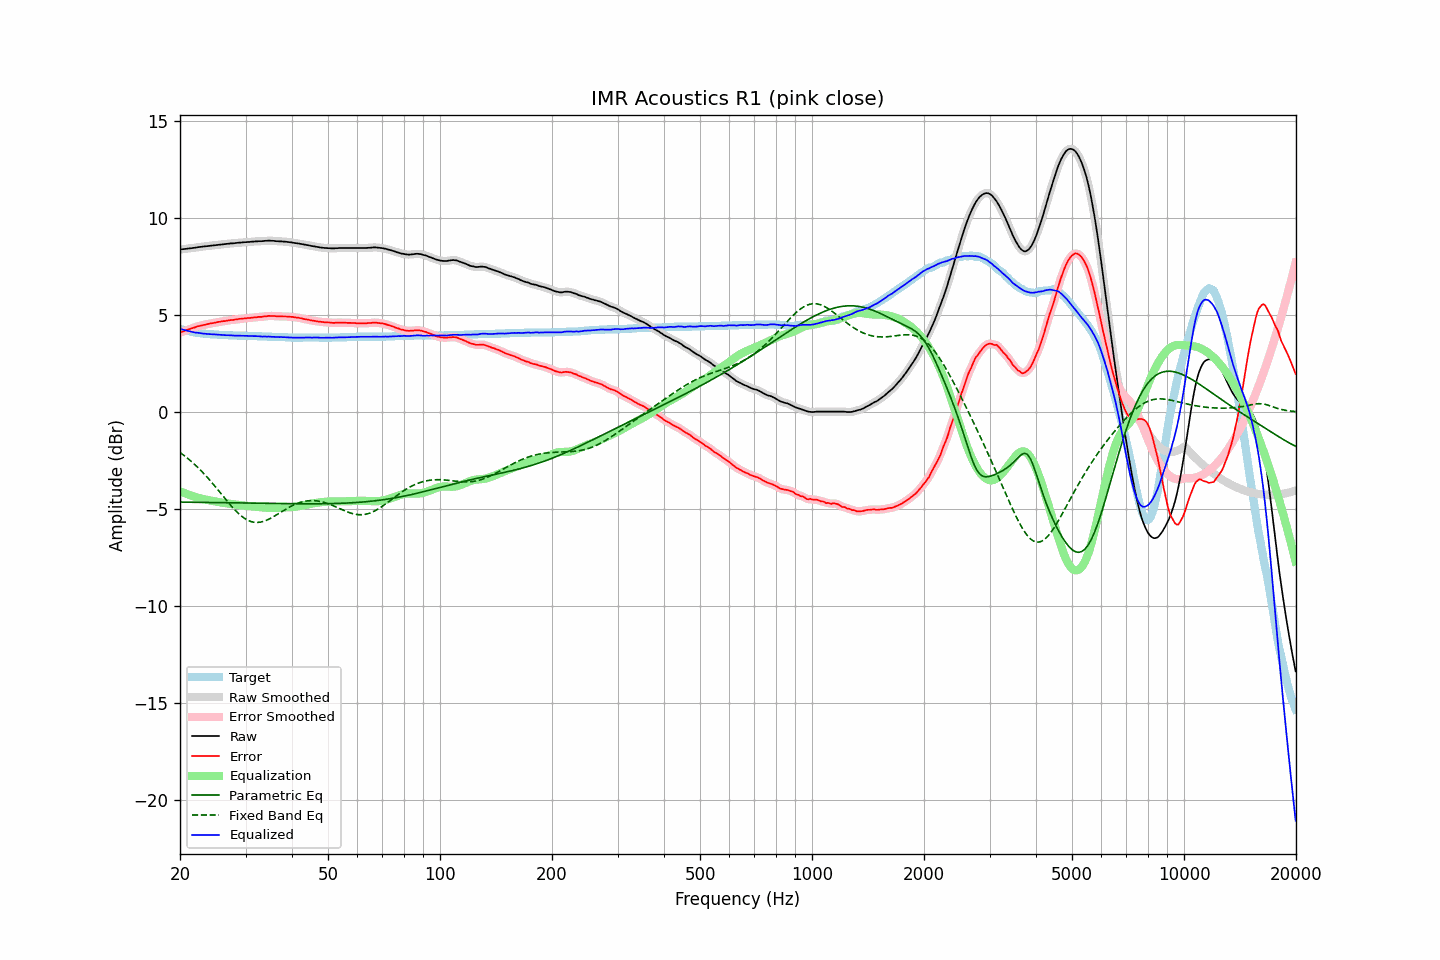

The data file committed next to this chart (first rows):
frequency, raw, error, smoothed, error_smoothed, equalization, parametric_eq, fixed_band_eq, equalized_raw, equalized_smoothed, target
20.00, 8.37, 4.08, 8.37, 4.08, -4.08, -4.64, -2.08, 4.29, 4.29, 4.29
20.20, 8.38, 4.12, 8.38, 4.12, -4.12, -4.64, -2.14, 4.26, 4.26, 4.26
20.40, 8.39, 4.15, 8.39, 4.15, -4.15, -4.64, -2.21, 4.24, 4.24, 4.24
20.61, 8.40, 4.18, 8.40, 4.18, -4.18, -4.64, -2.27, 4.22, 4.22, 4.22
20.81, 8.41, 4.21, 8.41, 4.21, -4.21, -4.64, -2.33, 4.20, 4.20, 4.20
21.02, 8.42, 4.24, 8.42, 4.24, -4.24, -4.65, -2.40, 4.18, 4.18, 4.18
21.23, 8.43, 4.27, 8.43, 4.27, -4.27, -4.65, -2.47, 4.16, 4.16, 4.16
21.44, 8.44, 4.30, 8.44, 4.30, -4.30, -4.65, -2.54, 4.14, 4.14, 4.14
21.66, 8.45, 4.33, 8.45, 4.33, -4.33, -4.65, -2.62, 4.12, 4.12, 4.12
21.87, 8.46, 4.35, 8.46, 4.36, -4.36, -4.65, -2.69, 4.10, 4.10, 4.11
22.09, 8.47, 4.38, 8.47, 4.38, -4.38, -4.65, -2.77, 4.09, 4.09, 4.09
22.31, 8.49, 4.41, 8.49, 4.41, -4.41, -4.65, -2.85, 4.08, 4.08, 4.08
22.54, 8.50, 4.43, 8.50, 4.43, -4.43, -4.65, -2.93, 4.07, 4.07, 4.07
22.76, 8.51, 4.45, 8.51, 4.45, -4.45, -4.65, -3.01, 4.06, 4.06, 4.06
22.99, 8.52, 4.47, 8.52, 4.47, -4.47, -4.65, -3.10, 4.05, 4.05, 4.05
23.22, 8.53, 4.49, 8.53, 4.49, -4.49, -4.66, -3.19, 4.04, 4.04, 4.04
23.45, 8.54, 4.51, 8.54, 4.51, -4.51, -4.66, -3.28, 4.03, 4.03, 4.03
23.69, 8.55, 4.53, 8.55, 4.53, -4.53, -4.66, -3.37, 4.02, 4.02, 4.02
23.92, 8.56, 4.54, 8.56, 4.55, -4.54, -4.66, -3.46, 4.02, 4.02, 4.02
24.16, 8.57, 4.56, 8.57, 4.56, -4.56, -4.66, -3.56, 4.01, 4.01, 4.01
24.40, 8.58, 4.57, 8.58, 4.57, -4.58, -4.66, -3.65, 4.00, 4.00, 4.01
24.65, 8.59, 4.59, 8.59, 4.59, -4.59, -4.66, -3.75, 4.00, 4.00, 4.00
24.89, 8.60, 4.60, 8.60, 4.61, -4.61, -4.66, -3.85, 3.99, 3.99, 4.00
25.14, 8.61, 4.62, 8.61, 4.62, -4.62, -4.66, -3.95, 3.99, 3.99, 3.99
25.39, 8.62, 4.64, 8.62, 4.64, -4.64, -4.67, -4.05, 3.98, 3.98, 3.98
25.65, 8.63, 4.65, 8.63, 4.66, -4.65, -4.67, -4.15, 3.98, 3.98, 3.98
25.91, 8.64, 4.67, 8.64, 4.67, -4.67, -4.67, -4.25, 3.97, 3.97, 3.97
26.16, 8.65, 4.68, 8.65, 4.68, -4.68, -4.67, -4.36, 3.97, 3.97, 3.97
26.43, 8.65, 4.68, 8.65, 4.69, -4.69, -4.67, -4.46, 3.96, 3.96, 3.97
26.69, 8.66, 4.70, 8.66, 4.70, -4.70, -4.67, -4.56, 3.96, 3.96, 3.96
26.96, 8.67, 4.71, 8.67, 4.72, -4.72, -4.67, -4.66, 3.95, 3.95, 3.96
27.23, 8.68, 4.73, 8.68, 4.73, -4.73, -4.68, -4.75, 3.95, 3.95, 3.95
27.50, 8.69, 4.74, 8.69, 4.74, -4.74, -4.68, -4.85, 3.95, 3.95, 3.95
27.77, 8.69, 4.74, 8.69, 4.75, -4.75, -4.68, -4.94, 3.94, 3.94, 3.95
28.05, 8.70, 4.76, 8.70, 4.76, -4.76, -4.68, -5.03, 3.94, 3.94, 3.94
28.33, 8.71, 4.77, 8.71, 4.77, -4.77, -4.68, -5.12, 3.94, 3.94, 3.94
28.62, 8.72, 4.78, 8.72, 4.79, -4.78, -4.68, -5.20, 3.94, 3.94, 3.94
28.90, 8.73, 4.80, 8.73, 4.80, -4.79, -4.68, -5.27, 3.94, 3.93, 3.93
29.19, 8.73, 4.80, 8.73, 4.81, -4.80, -4.68, -5.35, 3.93, 3.93, 3.93
29.48, 8.74, 4.81, 8.74, 4.81, -4.81, -4.69, -5.41, 3.93, 3.93, 3.93
29.78, 8.75, 4.82, 8.75, 4.82, -4.82, -4.69, -5.47, 3.93, 3.93, 3.93
30.08, 8.75, 4.82, 8.75, 4.83, -4.83, -4.69, -5.52, 3.92, 3.92, 3.93
30.38, 8.76, 4.84, 8.76, 4.84, -4.84, -4.69, -5.57, 3.92, 3.92, 3.92
30.68, 8.76, 4.84, 8.76, 4.84, -4.85, -4.69, -5.60, 3.91, 3.92, 3.92
30.99, 8.77, 4.85, 8.77, 4.85, -4.85, -4.69, -5.64, 3.92, 3.92, 3.92
31.30, 8.78, 4.86, 8.78, 4.86, -4.86, -4.69, -5.66, 3.92, 3.91, 3.92
31.61, 8.78, 4.87, 8.78, 4.87, -4.87, -4.70, -5.68, 3.91, 3.91, 3.91
31.93, 8.79, 4.88, 8.79, 4.88, -4.88, -4.70, -5.69, 3.91, 3.91, 3.91
32.24, 8.79, 4.88, 8.79, 4.89, -4.89, -4.70, -5.69, 3.90, 3.91, 3.91
32.57, 8.80, 4.90, 8.80, 4.89, -4.90, -4.70, -5.68, 3.90, 3.90, 3.90
32.89, 8.80, 4.90, 8.80, 4.90, -4.90, -4.70, -5.67, 3.90, 3.89, 3.90
33.22, 8.80, 4.90, 8.80, 4.91, -4.91, -4.70, -5.65, 3.89, 3.89, 3.90
33.55, 8.81, 4.92, 8.81, 4.92, -4.92, -4.70, -5.63, 3.89, 3.89, 3.89
33.89, 8.82, 4.93, 8.82, 4.93, -4.93, -4.70, -5.60, 3.89, 3.89, 3.89
34.23, 8.82, 4.93, 8.82, 4.94, -4.94, -4.71, -5.57, 3.88, 3.89, 3.89
34.57, 8.83, 4.95, 8.83, 4.95, -4.94, -4.71, -5.53, 3.89, 3.89, 3.88
34.92, 8.83, 4.95, 8.83, 4.95, -4.95, -4.71, -5.49, 3.88, 3.88, 3.88
35.27, 8.82, 4.94, 8.82, 4.95, -4.95, -4.71, -5.44, 3.87, 3.88, 3.88
35.62, 8.82, 4.95, 8.82, 4.95, -4.94, -4.71, -5.40, 3.88, 3.87, 3.87
35.97, 8.81, 4.94, 8.81, 4.94, -4.94, -4.71, -5.35, 3.87, 3.87, 3.87
... 635 more rows
